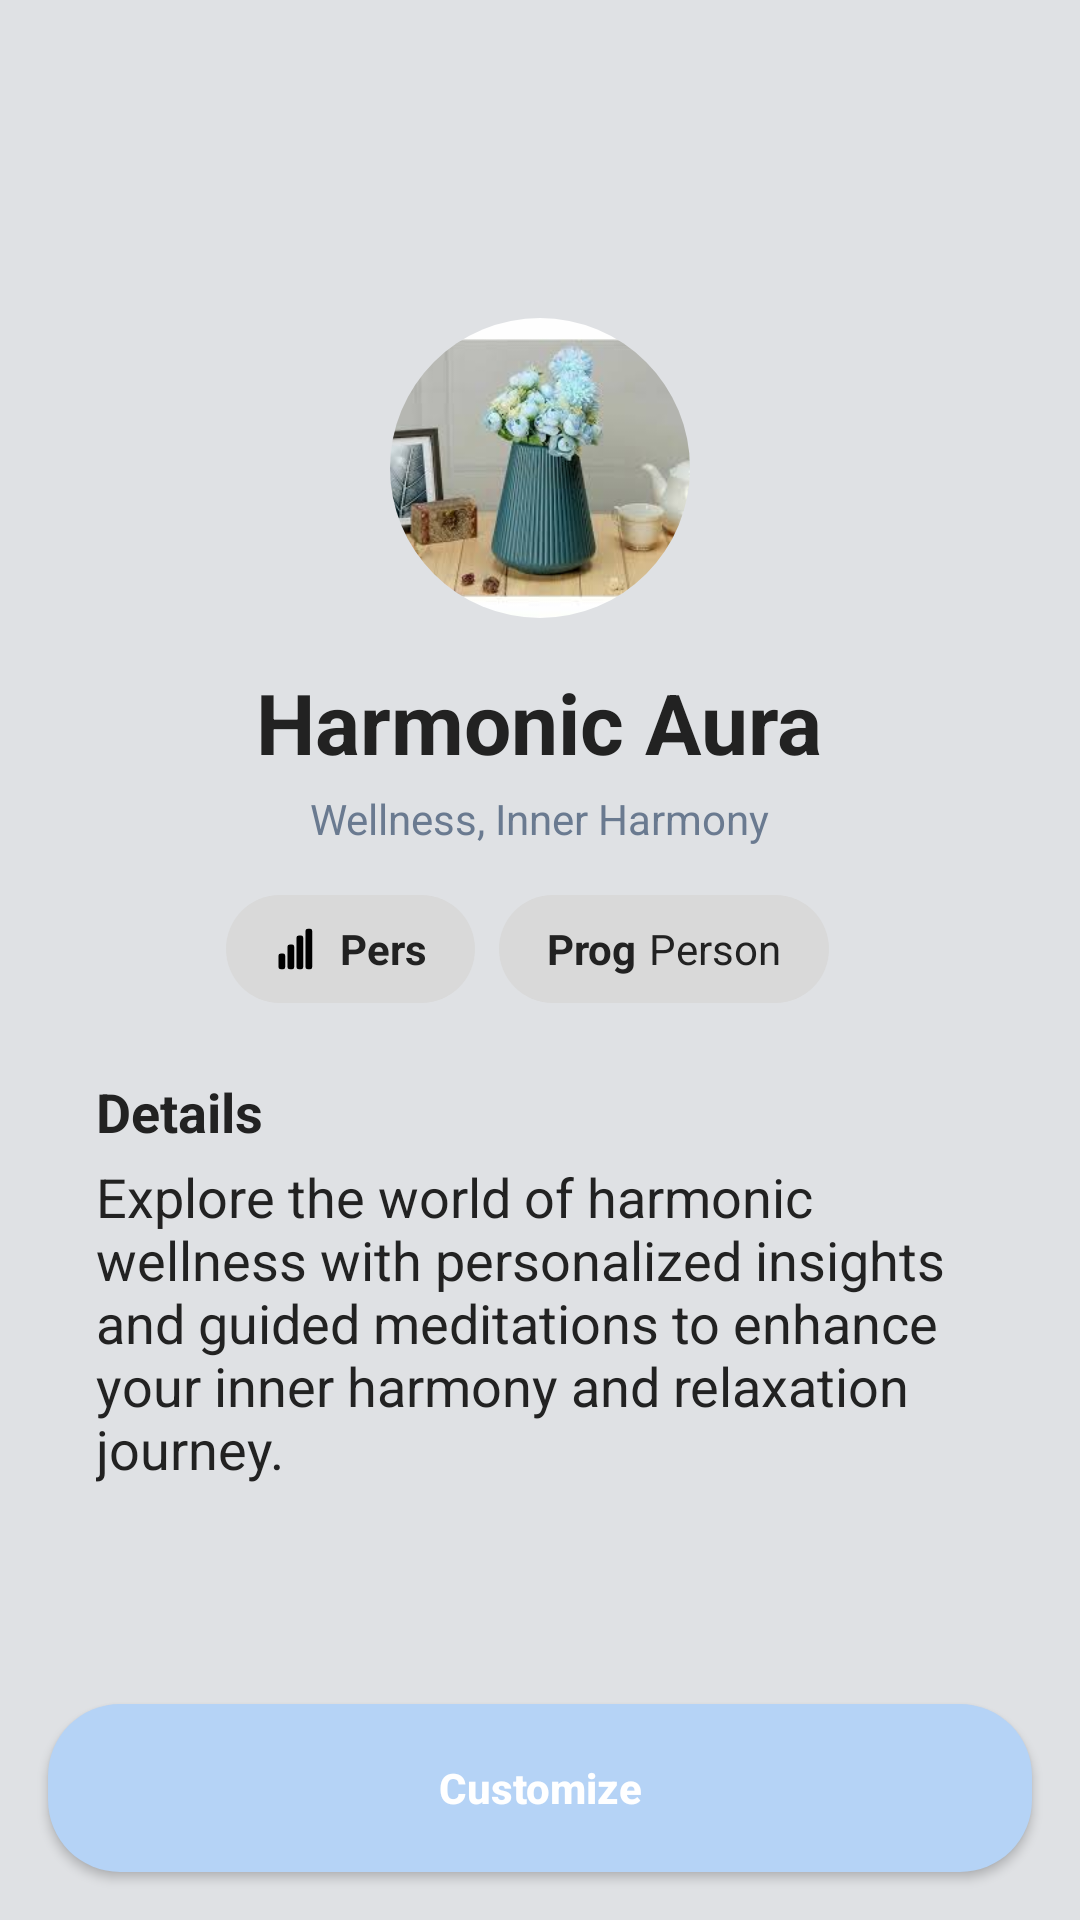

Layout XML and referenced resources for this Android screen:
<!-- AndroidManifest.xml: application theme Theme.HarmonicAura -->
<!-- res/layout/fragment_profile.xml -->
<RelativeLayout xmlns:android="http://schemas.android.com/apk/res/android"
    android:layout_width="match_parent"
    android:layout_height="match_parent"
    android:background="#DFE1E4">

    
    <ScrollView
        android:id="@+id/scroll_content"
        android:layout_width="match_parent"
        android:layout_height="match_parent"
        android:layout_above="@+id/btn_customize"
        android:padding="32dp"
        android:paddingBottom="56dp">

        <LinearLayout
            android:layout_width="match_parent"
            android:layout_height="wrap_content"
            android:orientation="vertical"
            android:gravity="center_horizontal">

            
            <ImageView
                android:layout_width="24dp"
                android:layout_height="24dp"
                android:src="@drawable/search_ic"
                android:layout_gravity="start"
                android:layout_marginBottom="16dp"/>

            
            <ImageView
                android:layout_width="100dp"
                android:layout_height="100dp"
                android:src="@drawable/img1"
                android:scaleType="centerCrop"
                android:clipToOutline="true"
                android:background="@drawable/circle_mask"
                android:layout_marginTop="34dp"
                android:layout_marginBottom="16dp"/>

            
            <TextView
                android:layout_width="wrap_content"
                android:layout_height="wrap_content"
                android:text="Harmonic Aura"
                android:textStyle="bold"
                android:textSize="28sp"
                android:textColor="#222"
                android:layout_marginBottom="4dp"/>

            
            <TextView
                android:layout_width="wrap_content"
                android:layout_height="wrap_content"
                android:text="Wellness, Inner Harmony"
                android:textSize="14sp"
                android:textColor="#6A7A90"
                android:layout_marginBottom="16dp"/>

            
            <LinearLayout
                android:layout_width="wrap_content"
                android:layout_height="wrap_content"
                android:orientation="horizontal"
                android:gravity="center"
                android:layout_marginBottom="24dp">

                
                <LinearLayout
                    android:layout_width="wrap_content"
                    android:layout_height="36dp"
                    android:orientation="horizontal"
                    android:gravity="center_vertical"
                    android:background="@drawable/bg_chip_gray"
                    android:paddingLeft="16dp"
                    android:paddingRight="16dp"
                    android:layout_marginEnd="8dp">

                    <ImageView
                        android:layout_width="18dp"
                        android:layout_height="18dp"
                        android:src="@drawable/ic_stats"
                        android:layout_marginEnd="4dp"/>
                    <TextView
                        android:layout_width="wrap_content"
                        android:layout_height="wrap_content"
                        android:text="Pers"
                        android:textStyle="bold"
                        android:textColor="#222"
                        android:textSize="14sp"/>
                </LinearLayout>

                
                <LinearLayout
                    android:layout_width="wrap_content"
                    android:layout_height="36dp"
                    android:orientation="horizontal"
                    android:gravity="center_vertical"
                    android:background="@drawable/bg_chip_gray"
                    android:paddingLeft="16dp"
                    android:paddingRight="16dp"
                    android:layout_marginEnd="8dp">

                    <TextView
                        android:layout_width="wrap_content"
                        android:layout_height="wrap_content"
                        android:text="Prog"
                        android:textStyle="bold"
                        android:textColor="#222"
                        android:textSize="14sp"
                        android:layout_marginEnd="4dp"/>
                    <TextView
                        android:layout_width="wrap_content"
                        android:layout_height="wrap_content"
                        android:text="Person"
                        android:textColor="#222"
                        android:textSize="14sp"/>
                </LinearLayout>
            </LinearLayout>

            
            <TextView
                android:layout_width="wrap_content"
                android:layout_height="wrap_content"
                android:text="Details"
                android:textStyle="bold"
                android:textColor="#222"
                android:textSize="18sp"
                android:layout_marginBottom="4dp"
                android:layout_gravity="start"/>

            
            <TextView
                android:layout_width="match_parent"
                android:layout_height="wrap_content"
                android:text="Explore the world of harmonic wellness with personalized insights and guided meditations to enhance your inner harmony and relaxation journey."
                android:textColor="#222"
                android:textSize="18sp"
                android:layout_marginBottom="32dp"/>
        </LinearLayout>
    </ScrollView>

    
    <Button
        android:id="@+id/btn_customize"
        android:layout_width="match_parent"
        android:layout_height="56dp"
        android:text="Customize"
        android:textStyle="bold"
        android:textColor="#fff"
        android:background="@drawable/bg_explore_btn"
        android:textAllCaps="false"
        android:layout_alignParentBottom="true"
        android:layout_margin="16dp"/>
</RelativeLayout>
<!-- resources referenced by this layout -->
<resources>
  <!-- drawable bg_chip_gray (drawable) -->
  <shape xmlns:android="http://schemas.android.com/apk/res/android"
      android:shape="rectangle">
      <solid android:color="#D9D9D9"/>
      <corners android:radius="18dp"/>
  </shape>
  <!-- drawable bg_explore_btn (drawable) -->
  <shape xmlns:android="http://schemas.android.com/apk/res/android"
      android:shape="rectangle">
      <solid android:color="#B5D3F6"/>
      <corners android:radius="24dp"/>
  </shape>
  <!-- drawable circle_mask (drawable) -->
  <?xml version="1.0" encoding="utf-8"?>
  <shape xmlns:android="http://schemas.android.com/apk/res/android"
      android:shape="oval">
      <solid android:color="@android:color/transparent" /> 
  </shape>
  <!-- drawable ic_stats (drawable) -->
  <vector xmlns:android="http://schemas.android.com/apk/res/android"
      android:width="24dp"
      android:height="24dp"
      android:viewportWidth="24"
      android:viewportHeight="24">
      <path
          android:fillColor="#FF000000"
          android:pathData="M4,21h-1a1,1 0 0 1 -1,-1v-5a1,1 0 0 1 1,-1h1a1,1 0 0 1 1,1v5a1,1 0 0 1 -1,1z"/>
      <path
          android:fillColor="#FF000000"
          android:pathData="M8,21h-1a1,1 0 0 1 -1,-1v-9a1,1 0 0 1 1,-1h1a1,1 0 0 1 1,1v9a1,1 0 0 1 -1,1z"/>
      <path
          android:fillColor="#FF000000"
          android:pathData="M12,21h-1a1,1 0 0 1 -1,-1v-13a1,1 0 0 1 1,-1h1a1,1 0 0 1 1,1v13a1,1 0 0 1 -1,1z"/>
      <path
          android:fillColor="#FF000000"
          android:pathData="M16,21h-1a1,1 0 0 1 -1,-1v-16a1,1 0 0 1 1,-1h1a1,1 0 0 1 1,1v16a1,1 0 0 1 -1,1z"/>
  </vector>
  <!-- drawable img1: jpg bitmap (drawable, 7070 bytes) -->
  <style name="Theme.HarmonicAura" parent="Base.Theme.HarmonicAura" />
  <style name="Base.Theme.HarmonicAura" parent="Theme.Material3.DayNight.NoActionBar">
          
          
          
          <item name="android:statusBarColor">@android:color/transparent</item>
          <item name="android:windowLightStatusBar">true</item>
          <item name="android:windowTranslucentStatus">true</item>
          <item name="android:windowTranslucentNavigation">true</item>
          
          <item name="android:fitsSystemWindows">false</item>
      </style>
</resources>
